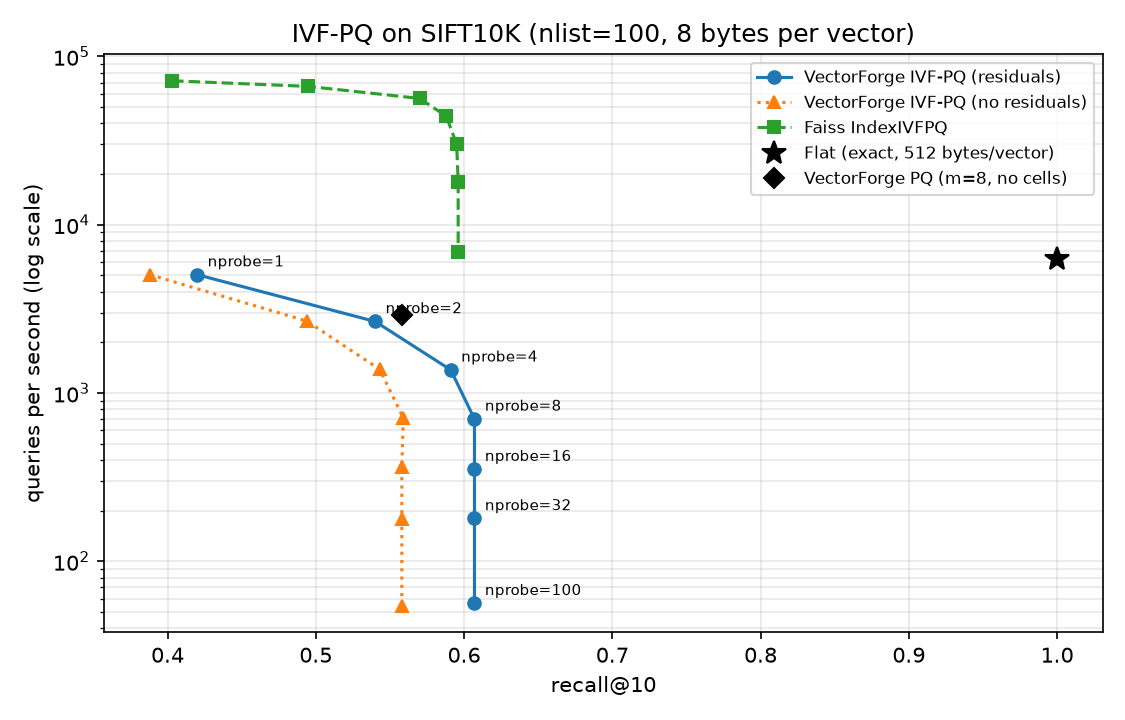

Data behind this chart, as committed beside it:
index, nprobe, recall_at_10, qps, train_s
flat, -, 1, 6288, 0.00
vectorforge_pq, -, 0.5580, 2902, 18.12
vectorforge_ivfpq, 1, 0.4200, 5043, 24.10
vectorforge_ivfpq, 2, 0.5400, 2659, 24.10
vectorforge_ivfpq, 4, 0.5910, 1371, 24.10
vectorforge_ivfpq, 8, 0.6070, 699.7, 24.10
vectorforge_ivfpq, 16, 0.6070, 352.1, 24.10
vectorforge_ivfpq, 32, 0.6070, 179.4, 24.10
vectorforge_ivfpq, 100, 0.6070, 56.2, 24.10
vectorforge_ivfpq_raw, 1, 0.3880, 5045, 26.23
vectorforge_ivfpq_raw, 2, 0.4940, 2671, 26.23
vectorforge_ivfpq_raw, 4, 0.5430, 1382, 26.23
vectorforge_ivfpq_raw, 8, 0.5590, 711.6, 26.23
vectorforge_ivfpq_raw, 16, 0.5580, 362.0, 26.23
vectorforge_ivfpq_raw, 32, 0.5580, 177.6, 26.23
vectorforge_ivfpq_raw, 100, 0.5580, 54.2, 26.23
faiss_ivfpq, 1, 0.4030, 71690, 3.15
faiss_ivfpq, 2, 0.4950, 66348, 3.15
faiss_ivfpq, 4, 0.5700, 56287, 3.15
faiss_ivfpq, 8, 0.5880, 44098, 3.15
faiss_ivfpq, 16, 0.5950, 30044, 3.15
faiss_ivfpq, 32, 0.5960, 18014, 3.15
faiss_ivfpq, 100, 0.5960, 6915, 3.15
